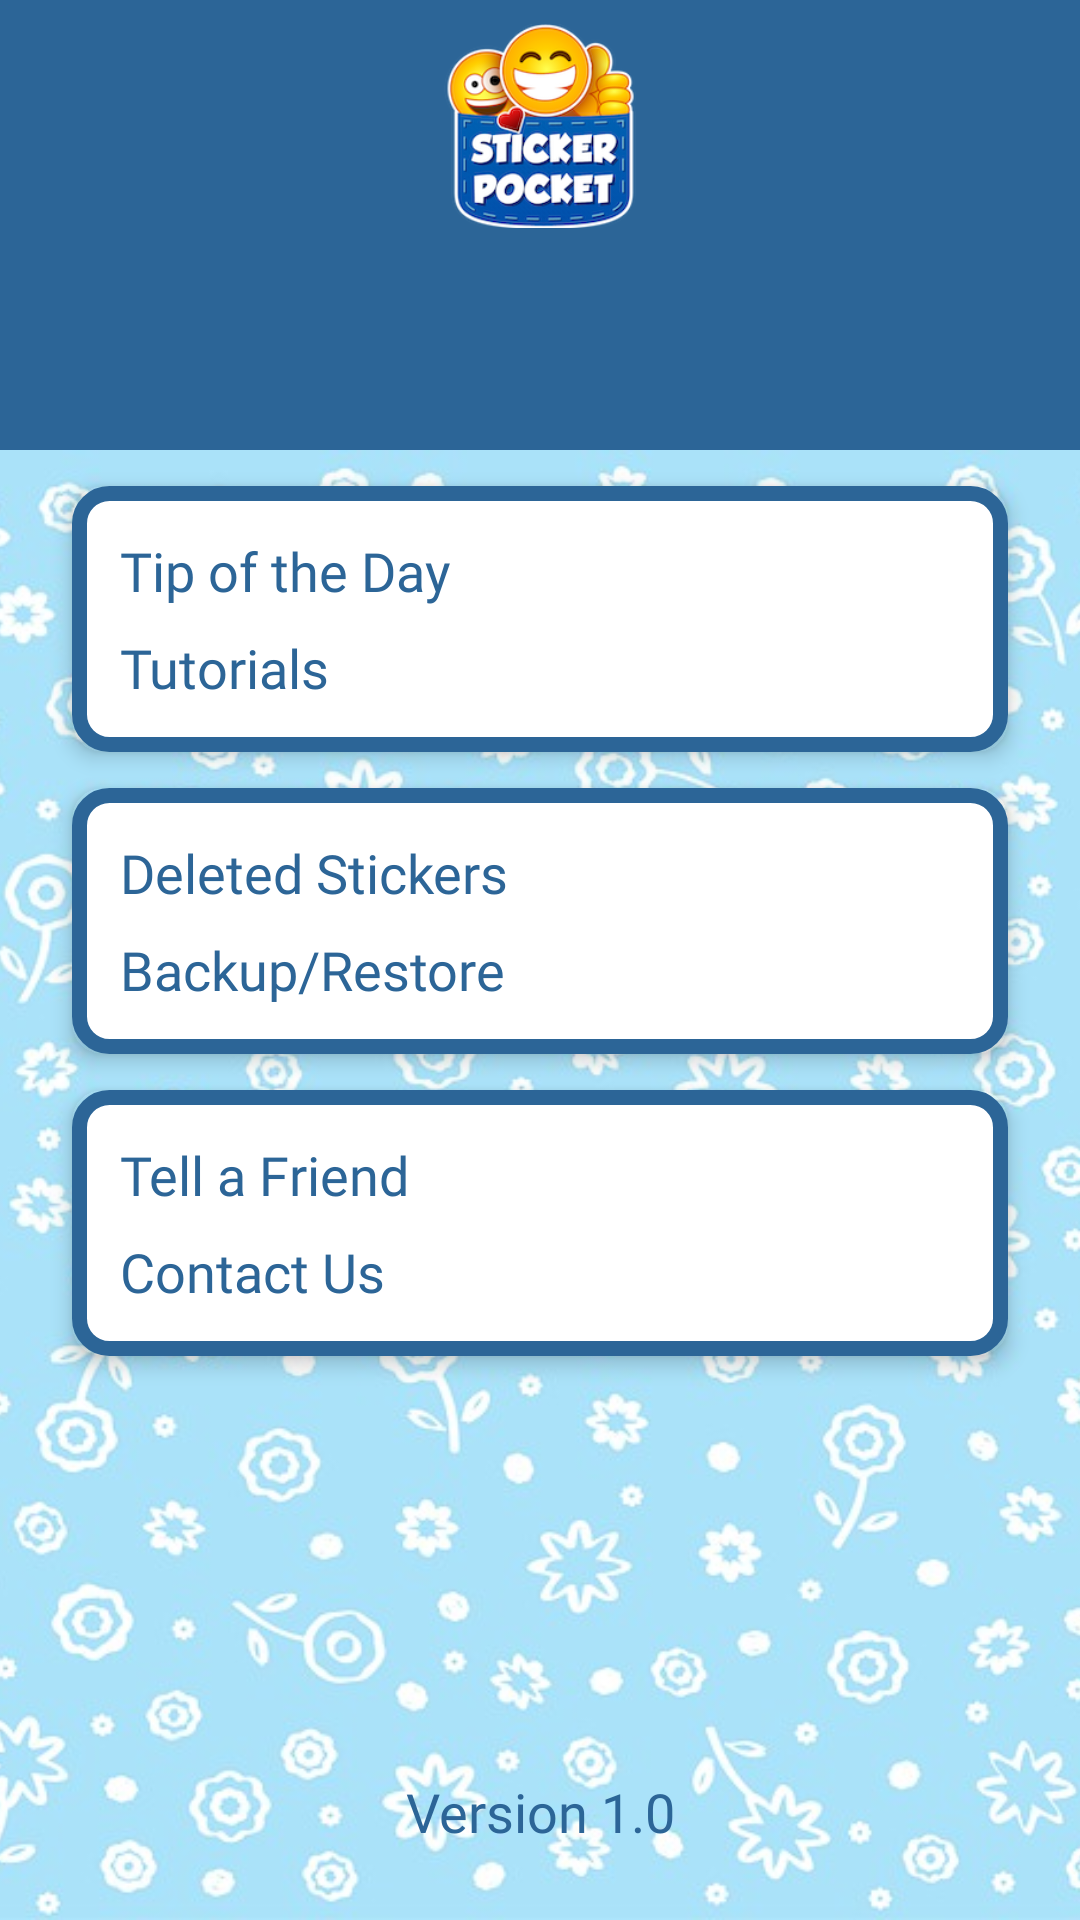

Write the Android layout XML for this screen, with the resource values it uses.
<!-- AndroidManifest.xml: application theme Theme.StickerPocket -->
<!-- res/layout/fragment_settings.xml -->
<?xml version="1.0" encoding="utf-8"?>
<androidx.constraintlayout.widget.ConstraintLayout xmlns:android="http://schemas.android.com/apk/res/android"
    xmlns:app="http://schemas.android.com/apk/res-auto"
    xmlns:tools="http://schemas.android.com/tools"
    android:layout_width="match_parent"
    android:layout_height="match_parent"
    tools:context=".presentation.settings.SettingsFragment">

    <View
        android:id="@+id/view_top_bg"
        android:layout_width="@dimen/dimen_0dp"
        android:layout_height="@dimen/dimen_150dp"
        android:background="@color/color_secondary"
        app:layout_constraintStart_toStartOf="parent"
        app:layout_constraintEnd_toEndOf="parent"
        app:layout_constraintTop_toTopOf="parent"/>

    <ImageView
        android:id="@+id/img_app_icon"
        android:layout_width="72dp"
        android:layout_height="68dp"
        android:contentDescription="@string/app_name"
        android:scaleType="centerCrop"
        android:src="@drawable/app_icon_new"
        android:layout_margin="@dimen/dimen_8dp"
        app:layout_constraintEnd_toEndOf="parent"
        app:layout_constraintHorizontal_bias="0.5"
        app:layout_constraintStart_toStartOf="parent"
        app:layout_constraintTop_toTopOf="parent"
        app:layout_constraintVertical_chainStyle="spread" />

    <ImageView
        android:id="@+id/img_screen_bg"
        android:layout_width="match_parent"
        android:layout_height="@dimen/dimen_0dp"
        android:contentDescription="@string/background_image"
        android:scaleType="centerCrop"
        android:src="@drawable/background"
        app:layout_constraintBottom_toBottomOf="parent"
        app:layout_constraintEnd_toEndOf="parent"
        app:layout_constraintHorizontal_bias="0.5"
        app:layout_constraintStart_toStartOf="parent"
        app:layout_constraintTop_toBottomOf="@+id/view_top_bg"
        app:layout_constraintVertical_chainStyle="spread" />

    <LinearLayout
        android:id="@+id/ll_first"
        android:layout_width="match_parent"
        android:layout_height="wrap_content"
        android:orientation="vertical"
        android:background="@drawable/cv_border_rectangle"
        android:elevation="@dimen/dimen_4dp"
        android:layout_marginHorizontal="@dimen/dimen_24dp"
        android:layout_marginVertical="@dimen/dimen_12dp"
        android:padding="@dimen/dimen_16dp"
        app:layout_constraintEnd_toEndOf="parent"
        app:layout_constraintStart_toStartOf="parent"
        app:layout_constraintTop_toTopOf="@+id/img_screen_bg">

        <com.google.android.material.textview.MaterialTextView
            android:id="@+id/tv_tip_of_the_day"
            style="@style/Widget.AppCompat.TextView.Options"
            android:text="@string/tip_of_the_day"
            app:drawableStartCompat="@drawable/ic_tips" />

        <com.google.android.material.textview.MaterialTextView
            android:id="@+id/tv_tutorials"
            android:text="@string/tutorials"
            android:paddingTop="@dimen/dimen_8dp"
            style="@style/Widget.AppCompat.TextView.Options"
            app:drawableStartCompat="@drawable/ic_search" />
    </LinearLayout>

    <LinearLayout
        android:id="@+id/ll_second"
        android:layout_width="match_parent"
        android:layout_height="wrap_content"
        android:layout_marginHorizontal="@dimen/dimen_24dp"
        android:layout_marginVertical="@dimen/dimen_12dp"
        android:background="@drawable/cv_border_rectangle"
        android:elevation="@dimen/dimen_4dp"
        android:orientation="vertical"
        android:padding="@dimen/dimen_16dp"
        app:layout_constraintEnd_toEndOf="parent"
        app:layout_constraintStart_toStartOf="parent"
        app:layout_constraintTop_toBottomOf="@+id/ll_first">

        <com.google.android.material.textview.MaterialTextView
            android:id="@+id/tv_deleted_stickers"
            style="@style/Widget.AppCompat.TextView.Options"
            android:text="@string/deleted_stickers"
            app:drawableStartCompat="@drawable/ic_deleted" />

        <com.google.android.material.textview.MaterialTextView
            android:id="@+id/tv_backup_restore"
            style="@style/Widget.AppCompat.TextView.Options"
            android:paddingTop="@dimen/dimen_8dp"
            android:text="@string/backup_restore"
            app:drawableStartCompat="@drawable/ic_search" />
    </LinearLayout>

    <LinearLayout
        android:id="@+id/ll_third"
        android:layout_width="match_parent"
        android:layout_height="wrap_content"
        android:layout_marginHorizontal="@dimen/dimen_24dp"
        android:layout_marginVertical="@dimen/dimen_12dp"
        android:background="@drawable/cv_border_rectangle"
        android:elevation="@dimen/dimen_4dp"
        android:orientation="vertical"
        android:padding="@dimen/dimen_16dp"
        app:layout_constraintEnd_toEndOf="parent"
        app:layout_constraintStart_toStartOf="parent"
        app:layout_constraintTop_toBottomOf="@+id/ll_second">

        <com.google.android.material.textview.MaterialTextView
            android:id="@+id/tv_tell_friend"
            style="@style/Widget.AppCompat.TextView.Options"
            android:text="@string/tell_a_friend"
            app:drawableStartCompat="@drawable/ic_search" />

        <com.google.android.material.textview.MaterialTextView
            android:id="@+id/tv_contact_us"
            style="@style/Widget.AppCompat.TextView.Options"
            android:paddingTop="@dimen/dimen_8dp"
            android:text="@string/contact_us"
            app:drawableStartCompat="@drawable/ic_contact" />
    </LinearLayout>

    <com.google.android.material.textview.MaterialTextView
        android:id="@+id/tv_version_details"
        style="@style/Widget.AppCompat.TextView.Options"
        android:text="Version 1.0"
        android:gravity="center"
        android:layout_marginBottom="@dimen/dimen_24dp"
        app:layout_constraintBottom_toBottomOf="parent"
        app:layout_constraintEnd_toEndOf="parent"
        app:layout_constraintStart_toStartOf="parent" />
</androidx.constraintlayout.widget.ConstraintLayout>
<!-- resources referenced by this layout -->
<resources>
  <color name="color_secondary">#2C6597</color>
  <dimen name="dimen_0dp">0dp</dimen>
  <dimen name="dimen_12dp">12dp</dimen>
  <dimen name="dimen_150dp">150dp</dimen>
  <dimen name="dimen_16dp">16dp</dimen>
  <dimen name="dimen_24dp">24dp</dimen>
  <dimen name="dimen_4dp">4dp</dimen>
  <dimen name="dimen_8dp">8dp</dimen>
  <string name="app_name">StickerPocket</string>
  <string name="background_image">background image</string>
  <string name="backup_restore">Backup/Restore</string>
  <string name="contact_us">Contact Us</string>
  <string name="deleted_stickers">Deleted Stickers</string>
  <string name="tell_a_friend">Tell a Friend</string>
  <string name="tip_of_the_day">Tip of the Day</string>
  <string name="tutorials">Tutorials</string>
  <style name="Theme.StickerPocket" parent="Base.Theme.StickerPocket" />
  <dimen name="dimen_10dp">10dp</dimen>
  <dimen name="dimen_5dp">5dp</dimen>
  <dimen name="text_dimen_18sp">18sp</dimen>
  <color name="color_primary">#FF539DD7</color>
  <color name="color_primary_variant">#295175</color>
  <color name="white">#FFFFFFFF</color>
  <color name="teal_700">#FF018786</color>
  <color name="black">#FF000000</color>
  <style name="TextAppearance.Body1" parent="TextAppearance.MaterialComponents.Body1">
          <item name="fontFamily">@font/geologic_regular</item>
          <item name="android:fontFamily">@font/geologic_regular</item>
          <item name="android:textSize">17sp</item>
      </style>
  <style name="TextAppearance.Body2" parent="TextAppearance.MaterialComponents.Body2">
          <item name="fontFamily">@font/geologic_regular</item>
          <item name="android:fontFamily">@font/geologic_regular</item>
          <item name="android:textSize">15sp</item>
      </style>
  <style name="TextAppearance.Caption" parent="TextAppearance.MaterialComponents.Caption">
          <item name="fontFamily">@font/geologic_regular</item>
          <item name="android:fontFamily">@font/geologic_regular</item>
          <item name="android:textSize">13sp</item>
      </style>
  <style name="TextAppearance.Button" parent="TextAppearance.MaterialComponents.Button">
          <item name="fontFamily">@font/geologic_medium</item>
          <item name="android:fontFamily">@font/geologic_medium</item>
          <item name="android:textSize">15sp</item>
      </style>
  <style name="TextAppearance.Headline6" parent="TextAppearance.MaterialComponents.Headline6">
          <item name="fontFamily">@font/geologic_medium</item>
          <item name="android:fontFamily">@font/geologic_medium</item>
          <item name="android:textSize">22sp</item>
      </style>
  <style name="ThemeOverlay.App.BottomSheetDialog" parent="ThemeOverlay.MaterialComponents.BottomSheetDialog">
          <item name="bottomSheetStyle">@style/ModalBottomSheetDialog</item>
      </style>
  <style name="ShapeAppearance.SmallComponent" parent="ShapeAppearance.MaterialComponents.SmallComponent">
          <item name="cornerFamily">rounded</item>
          <item name="cornerSize">50%</item>
      </style>
  <style name="ShapeAppearance.MediumComponent" parent="ShapeAppearance.MaterialComponents.MediumComponent">
          <item name="cornerFamily">rounded</item>
          <item name="cornerSize">10%</item>
      </style>
  <style name="ShapeAppearance.LargeComponent" parent="ShapeAppearance.MaterialComponents.LargeComponent">
          <item name="cornerFamily">rounded</item>
          <item name="cornerSize">6%</item>
      </style>
  <style name="MyBottomNavigationView.TextAppearance" parent="TextAppearance.MaterialComponents.Caption">
          <item name="android:textSize">12sp</item>
          <item name="fontFamily">@font/geologic_medium</item>
      </style>
  <style name="ModalBottomSheetDialog" parent="Widget.MaterialComponents.BottomSheet.Modal">
          <item name="shapeAppearance">@style/ShapeAppearance.LargeComponent</item>
      </style>
</resources>
